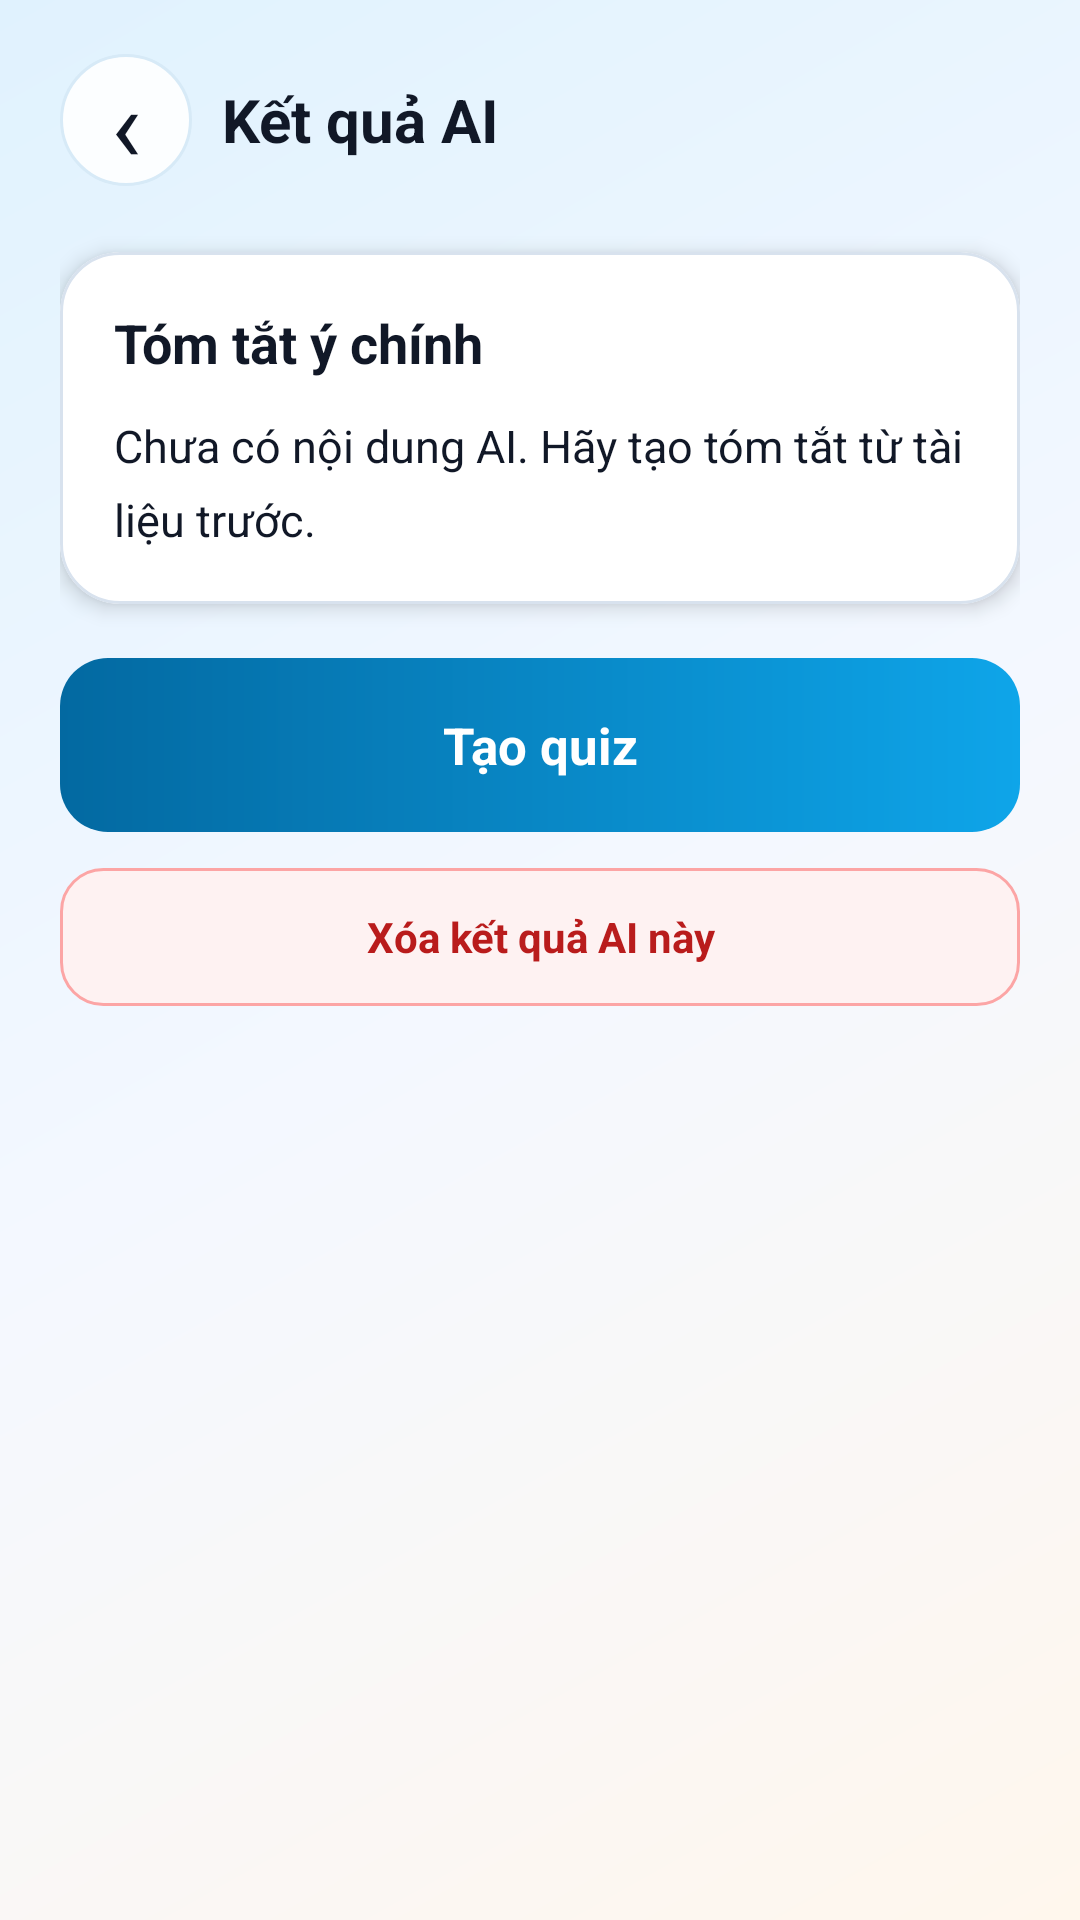

Here is an Android app screen rendered from its layout file. Give the layout XML and the strings, colors and styles it references.
<!-- AndroidManifest.xml: application theme Theme.SmartEduAPP -->
<!-- res/layout/screen_summary_explain.xml -->
<?xml version="1.0" encoding="utf-8"?>
<ScrollView xmlns:android="http://schemas.android.com/apk/res/android"
    xmlns:app="http://schemas.android.com/apk/res-auto"
    android:id="@+id/main"
    android:layout_width="match_parent"
    android:layout_height="match_parent"
    android:background="@drawable/bg_app_gradient"
    android:fillViewport="true">

    <LinearLayout
        android:layout_width="match_parent"
        android:layout_height="wrap_content"
        android:orientation="vertical"
        android:paddingStart="20dp"
        android:paddingEnd="20dp"
        android:paddingBottom="24dp">

        <LinearLayout
            android:layout_width="match_parent"
            android:layout_height="wrap_content"
            android:layout_marginTop="18dp"
            android:gravity="center_vertical"
            android:orientation="horizontal">

            <TextView
                android:id="@+id/backProcess"
                android:layout_width="44dp"
                android:layout_height="44dp"
                android:background="@drawable/bg_pill"
                android:clickable="true"
                android:focusable="true"
                android:gravity="center"
                android:text="‹"
                android:textColor="@color/ink"
                android:textSize="34sp" />

            <TextView
                android:id="@+id/textSummaryTitle"
                android:layout_width="0dp"
                android:layout_height="wrap_content"
                android:layout_marginStart="10dp"
                android:layout_weight="1"
                android:text="Kết quả AI"
                android:textColor="@color/ink"
                android:textSize="20sp"
                android:textStyle="bold" />
        </LinearLayout>

        <com.google.android.material.card.MaterialCardView
            android:layout_width="match_parent"
            android:layout_height="wrap_content"
            android:layout_marginTop="22dp"
            app:cardBackgroundColor="@color/paper"
            app:cardCornerRadius="20dp"
            app:cardElevation="4dp"
            app:strokeColor="@color/line_soft"
            app:strokeWidth="1dp">

            <LinearLayout
                android:layout_width="match_parent"
                android:layout_height="wrap_content"
                android:orientation="vertical"
                android:padding="18dp">

                <TextView
                    android:id="@+id/textResultHeader"
                    android:layout_width="match_parent"
                    android:layout_height="wrap_content"
                    android:text="Tóm tắt ý chính"
                    android:textColor="@color/ink"
                    android:textSize="18sp"
                    android:textStyle="bold" />

                <TextView   
                    android:id="@+id/textSummaryContent"
                    android:layout_width="match_parent"
                    android:layout_height="wrap_content"
                    android:layout_marginTop="12dp"
                    android:lineSpacingExtra="7dp"
                    android:text="Chưa có nội dung AI. Hãy tạo tóm tắt từ tài liệu trước."
                    android:textColor="@color/ink"
                    android:textSize="15sp" />
            </LinearLayout>
        </com.google.android.material.card.MaterialCardView>

        <TextView
            android:id="@+id/buttonStartQuiz"
            android:layout_width="match_parent"
            android:layout_height="58dp"
            android:layout_marginTop="18dp"
            android:background="@drawable/bg_button_blue"
            android:clickable="true"
            android:focusable="true"
            android:gravity="center"
            android:text="Tạo quiz"
            android:textColor="@color/white"
            android:textSize="17sp"
            android:textStyle="bold" />

        <TextView
            android:id="@+id/buttonDeleteSummary"
            android:layout_width="match_parent"
            android:layout_height="46dp"
            android:layout_marginTop="12dp"
            android:background="@drawable/bg_action_chip_danger"
            android:clickable="true"
            android:focusable="true"
            android:gravity="center"
            android:text="Xóa kết quả AI này"
            android:textColor="@color/danger"
            android:textSize="14sp"
            android:textStyle="bold" />
    </LinearLayout>
</ScrollView>
<!-- resources referenced by this layout -->
<resources>
  <color name="danger">#B91C1C</color>
  <color name="ink">#111827</color>
  <color name="line_soft">#D8E2EE</color>
  <color name="paper">#FFFFFFFF</color>
  <color name="white">#FFFFFFFF</color>
  <!-- drawable bg_action_chip_danger (drawable) -->
  <?xml version="1.0" encoding="utf-8"?>
  <shape xmlns:android="http://schemas.android.com/apk/res/android">
      <solid android:color="@color/danger_soft" />
      <stroke
          android:width="1dp"
          android:color="#FCA5A5" />
      <corners android:radius="14dp" />
  </shape>
  <!-- drawable bg_app_gradient (drawable) -->
  <?xml version="1.0" encoding="utf-8"?>
  <shape xmlns:android="http://schemas.android.com/apk/res/android">
      <gradient
          android:angle="315"
          android:startColor="@color/brand_blue_soft"
          android:centerColor="@color/surface_soft"
          android:endColor="@color/surface_warm" />
  </shape>
  <!-- drawable bg_button_blue (drawable) -->
  <?xml version="1.0" encoding="utf-8"?>
  <ripple xmlns:android="http://schemas.android.com/apk/res/android"
      android:color="@color/ripple_light">
      <item>
          <shape>
              <gradient
                  android:angle="0"
                  android:startColor="@color/brand_blue_dark"
                  android:endColor="@color/brand_blue" />
              <corners android:radius="16dp" />
          </shape>
      </item>
  </ripple>
  <!-- drawable bg_pill (drawable) -->
  <?xml version="1.0" encoding="utf-8"?>
  <shape xmlns:android="http://schemas.android.com/apk/res/android">
      <solid android:color="#FCFEFF" />
      <stroke
          android:width="1dp"
          android:color="#D7EAF7" />
      <corners android:radius="99dp" />
  </shape>
  <style name="Theme.SmartEduAPP" parent="Base.Theme.SmartEduAPP" />
  <color name="danger_soft">#FEF2F2</color>
  <color name="brand_blue_soft">#E0F2FE</color>
  <color name="surface_soft">#F4F8FF</color>
  <color name="surface_warm">#FFF7ED</color>
  <color name="ripple_light">#DBEAFE</color>
  <color name="brand_blue_dark">#0369A1</color>
  <color name="brand_blue">#0EA5E9</color>
  <style name="Base.Theme.SmartEduAPP" parent="Theme.Material3.DayNight.NoActionBar">
          <item name="android:windowLightStatusBar">true</item>
          <item name="android:statusBarColor">@android:color/transparent</item>
          <item name="android:navigationBarColor">@color/paper</item>
          <item name="android:fontFamily">sans-serif</item>
          <item name="colorPrimary">@color/brand_blue</item>
          <item name="colorSecondary">@color/brand_orange</item>
          <item name="colorTertiary">@color/brand_purple</item>
      </style>
  <color name="brand_orange">#F59E0B</color>
  <color name="brand_purple">#8B5CF6</color>
</resources>
